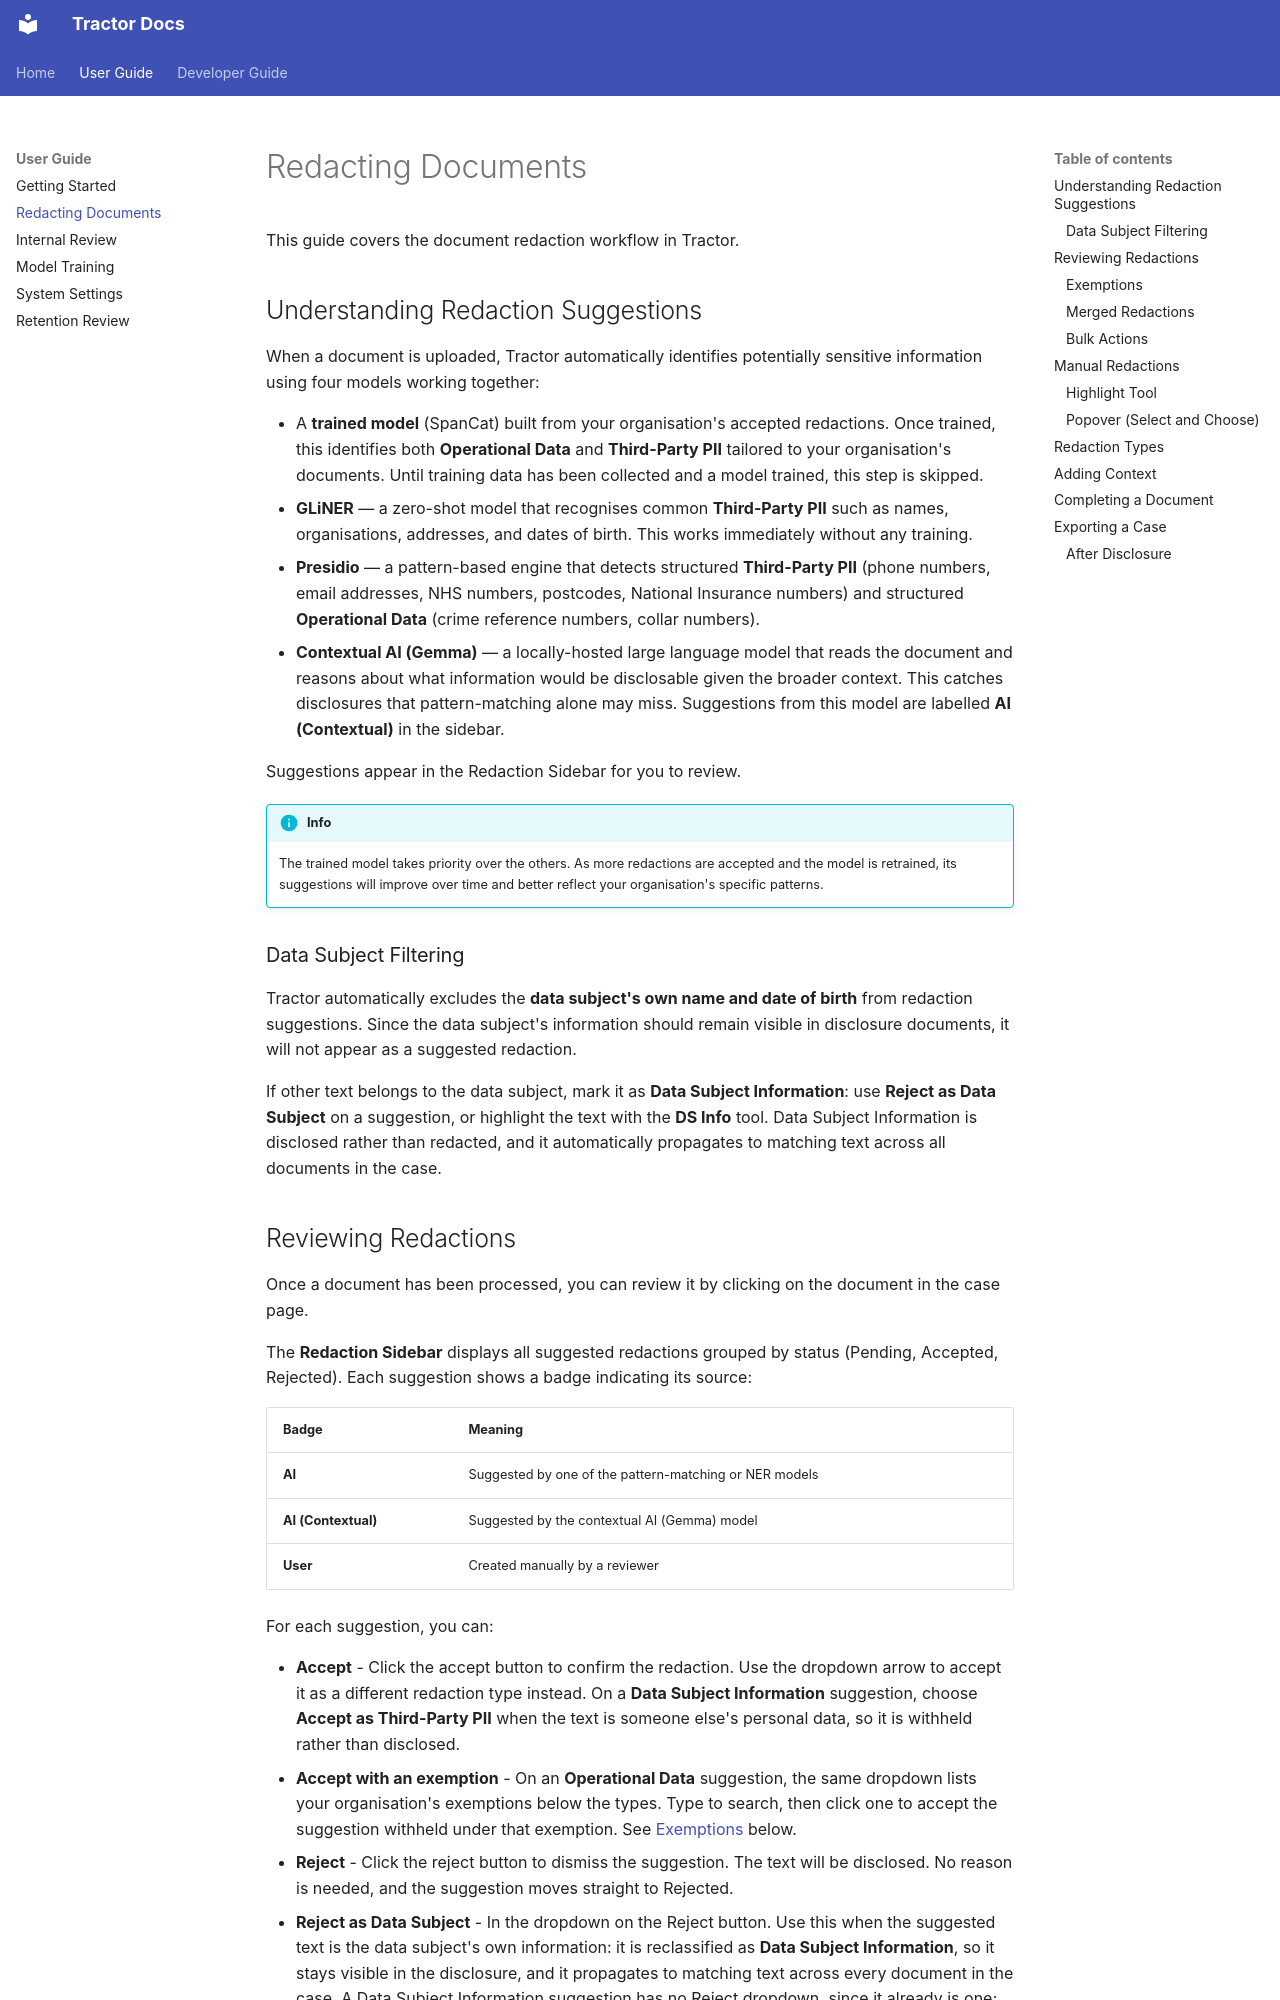

repository: msped/tractor · page: user-guide/redaction/index.html · generator: mkdocs

# Redacting Documents

This guide covers the document redaction workflow in Tractor.

## Understanding Redaction Suggestions

When a document is uploaded, Tractor automatically identifies potentially sensitive information using four models working together:

- A **trained model** (SpanCat) built from your organisation's accepted redactions. Once trained, this identifies both **Operational Data** and **Third-Party PII** tailored to your organisation's documents. Until training data has been collected and a model trained, this step is skipped.
- **GLiNER** — a zero-shot model that recognises common **Third-Party PII** such as names, organisations, addresses, and dates of birth. This works immediately without any training.
- **Presidio** — a pattern-based engine that detects structured **Third-Party PII** (phone numbers, email addresses, NHS numbers, postcodes, National Insurance numbers) and structured **Operational Data** (crime reference numbers, collar numbers).
- **Contextual AI (Gemma)** — a locally-hosted large language model that reads the document and reasons about what information would be disclosable given the broader context. This catches disclosures that pattern-matching alone may miss. Suggestions from this model are labelled **AI (Contextual)** in the sidebar.

Suggestions appear in the Redaction Sidebar for you to review.

!!! info
    The trained model takes priority over the others. As more redactions are accepted and the model is retrained, its suggestions will improve over time and better reflect your organisation's specific patterns.

### Data Subject Filtering

Tractor automatically excludes the **data subject's own name and date of birth** from redaction suggestions. Since the data subject's information should remain visible in disclosure documents, it will not appear as a suggested redaction.

If other text belongs to the data subject, mark it as **Data Subject Information**: use **Reject as Data Subject** on a suggestion, or highlight the text with the **DS Info** tool. Data Subject Information is disclosed rather than redacted, and it automatically propagates to matching text across all documents in the case.
